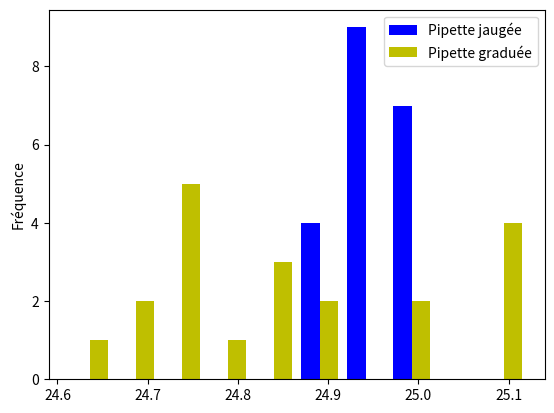

Reproduce this figure in Python.
# Volumes prélevés avec une pipette jaugée
Vpj=[24.97,24.96,24.87,24.94,24.98,24.87,24.96,24.98,24.92,24.96,24.98,24.97,24.95,24.98,24.99,24.89,24.88,24.93,24.95,24.95]

# Volumes prélevés avec une pipette graduée
Vpg=[24.76,24.75,24.71,24.97,24.61,24.68,24.81,24.82,24.75,24.76,24.87,25.1,24.85,25,25.1,25.12,24.75,25.12,24.9,24.84]

import matplotlib.pyplot as plt
plt.figure(1)
list = Vpj+Vpg
plt.hist([Vpj,Vpg],range=(min(list),max(list)),bins=10,color=['b','y'])
plt.ylabel('Fréquence')
plt.legend(['Pipette jaugée','Pipette graduée'])
plt.show()

